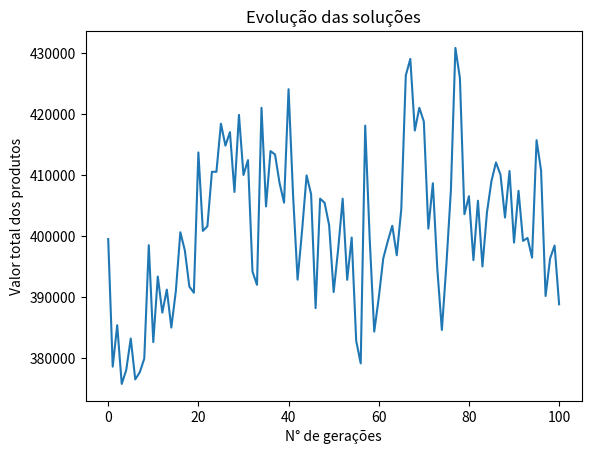

Reproduce this figure in Python.
#Algoritmo genético. 

from random import random
import matplotlib.pyplot as plt
import time

class Produto():
    def __init__(self, nome, espaco, valor):
        self.nome = nome
        self.espaco = espaco
        self.valor = valor

class Individuo():
    def __init__(self, espacos, valores, limite_espacos, geracao=0):
        self.espacos = espacos
        self.valores = valores
        self.limite_espacos = limite_espacos
        self.nota_avaliacao = 0
        self.espaco_usado = 0
        self.geracao = geracao
        self.cromossomo = []
        
        for i in range(len(espacos)):
            if random() < 0.5:
                self.cromossomo.append("0")
            else:
                self.cromossomo.append("1")

    '''
    A função avaliacao() realizará a medida de qualidade para saber como o cromossomo resolve o problema, 
    se é uma solução aceitável e se pode ser utilizada para a evolução. A nota será de acordo com os valores dos produtos, 
    e como este é o parâmetro que deve ser maximizado, então quanto maior for a nota, melhor será o cromossomo, 
    mas tem a questão do espaço que não deve ser ultrapassado, então caso a soma dos espaços ultrapasse o limite, 
    a nota do cromossomo receberá o valor de 1, este valor é padrão, porque mesmo sendo um cromossomo ruim, 
    ele ainda vai ser levado em consideração durante as evoluções, não tanto quanto um cromossomo bom, 
    mas ele terá sim a sua parcela de contribuição.
    '''

    def avaliacao(self):
        nota = 0
        soma_espacos = 0
        for i in range(len(self.cromossomo)):
           if self.cromossomo[i] == '1':
               nota += self.valores[i]
               soma_espacos += self.espacos[i]
        if soma_espacos > self.limite_espacos:
            nota = 1
        self.nota_avaliacao = nota
        self.espaco_usado = soma_espacos
        
    '''
    Na função crossover(), será feita a combinação do próprio indivíduo que está sendo criado, 
    com um outro indivíduo que será passado como parâmetro, a primeira parte será definir a posição de corte dos cromossomos, 
    depois que os 2 filhos foram gerados, eles serão inseridos na população, 
    e a geração terá que incrementar em 1, porque eles fazem parte de uma nova geração, 
    o retorno da função é uma lista que contém 2 novos indivíduos que foram gerados a partir de 2 indivíduos de uma geração anterior.
    '''
    
    def crossover(self, outro_individuo):
        corte = round(random()  * len(self.cromossomo))
        filho1 = outro_individuo.cromossomo[0:corte] + self.cromossomo[corte::]
        filho2 = self.cromossomo[0:corte] + outro_individuo.cromossomo[corte::]
        filhos = [Individuo(self.espacos, self.valores, self.limite_espacos, self.geracao + 1),
                  Individuo(self.espacos, self.valores, self.limite_espacos, self.geracao + 1)]
        filhos[0].cromossomo = filho1
        filhos[1].cromossomo = filho2
        return filhos

    '''
    A função mutacao() é bem simples, ela recebe o parâmetro taxa_mutacao, 
    que é justamente a probabilidade de ocorrer uma mutação, 
    depois percorre-se todos os genes do cromossomo e calcula-se um número aleatório, 
    a função random() retorna um valor entre 0 e 1, 
    caso esse valor esteja dentro da probabilidade que está definida na taxa_mutacao, 
    então o valor do gene sofre uma mutação, e tem o seu valor alterado, se o valor do gene era 0, 
    agora passa a ser 1, se o valor do gene era 1, agora passa a ser 0. O return self retorna o próprio objeto, mas com as alterações. 
    '''

    def mutacao(self, taxa_mutacao):
        for i in range(len(self.cromossomo)):
            if random() < taxa_mutacao:
                if self.cromossomo[i] == '1':
                    self.cromossomo[i] = '0'
                else:
                    self.cromossomo[i] = '1'
        return self

class AlgoritmoGenetico():
    def __init__(self, tamanho_populacao):
        self.tamanho_populacao = tamanho_populacao
        self.populacao = []
        self.geracao = 0
        self.melhor_solucao = 0
        self.lista_solucoes = []
        
    '''
    A função inicializa_populacao() gera uma quantidade n de indivíduos, 
    lembrando que os genes serão gerados de uma forma aleatória, 
    depois o atributo melhor_solucao receberá o primeiro indivíduo como sendo o melhor, 
    até porque o primeiro indivíduo é o melhor e o pior ao mesmo tempo, mas isso logo será alterado.
    '''

    def inicializa_populacao(self, espacos, valores, limite_espacos):
        for i in range(self.tamanho_populacao):
            self.populacao.append(Individuo(espacos, valores, limite_espacos))
        self.melhor_solucao = self.populacao[0]
        
    '''
    A função ordena_populacao() não recebe nenhum parâmetro, 
    ela apenas coloca os indivíduos em ordem decrescente, sendo assim, 
    o melhor indivíduo estará sempre na primeira posição, 
    o parâmetro utilizado para ordenar os indivíduos será a nota de avaliação.
    '''

    def ordena_populacao(self):
        self.populacao = sorted(self.populacao,
                                key = lambda populacao: populacao.nota_avaliacao,
                                reverse = True)

    '''
    A função melhor_individuo() é bem simples, 
    ela recebe um indivíduo como parâmetro e de acordo com a nota, 
    definirá qual é o melhor indivíduo.
    '''

    def melhor_individuo(self, individuo):
        if individuo.nota_avaliacao > self.melhor_solucao.nota_avaliacao:
            self.melhor_solucao = individuo
            
    '''
    A função soma_avaliacoes() não recebe nenhum parâmetro, 
    ela apenas retornará a soma das notas de todos os indivíduos da população, 
    essa função será utilizada por outra logo na sequência.
    '''

    def soma_avaliacoes(self):
        soma = 0
        for individuo in self.populacao:
           soma += individuo.nota_avaliacao
        return soma
    
    '''
    A função seleciona_pai() recebe o parâmetro soma, 
    que é o retorno da função soma_avaliacoes() especificada anteriormente, 
    e o retorno da função seleciona_pai() será o ID do elemento que foi selecionado, 
    a população é uma lista de n indivíduos, então o ID será a posição do indivíduo dentro da lista. 
    A variável pai recebe -1 para mostrar que ainda nenhum indivíduo foi selecionado, valor_sorteado é um valor aleatório.
    '''

    def seleciona_pai(self, soma_avaliacao):
        pai = -1
        valor_sorteado = random() * soma_avaliacao
        soma = 0
        i = 0
        while i < len(self.populacao) and soma < valor_sorteado:
            soma += self.populacao[i].nota_avaliacao
            pai += 1
            i += 1
        return pai
   
    '''
    A função visualiza_geracao() apenas exibe o espaço e o cromossomo que foi utilizado, 
    a variável melhor recebe o primeiro elemento da população, 
    porque a lista foi ordenada em ordem decrescente.
    '''

    def visualiza_geracao(self): #Imprime todas as gerações
        melhor = self.populacao[0]
        """
        print("G:%s -> Valor: %s Espaço: %s Cromossomo: %s" % (self.populacao[0].geracao,
                                                               melhor.nota_avaliacao,
                                                               melhor.espaco_usado,
                                                               melhor.cromossomo))
    """

    '''
    A função resolver() é a principal função do código, porque ela chama todos os outros métodos, 
    e também retornará a solução do problema, 5 parâmetros são passados pra ela, 
    o primeiro é a  taxa_mutacao, e como já foi mencionado antes, 
    é a probabilidade de acontecer uma mutação, o segundo é  numero_geracoes, 
    como o próprio nome já está mostrando é a quantidade de gerações que serão geradas durante a execução do algoritmo, 
    o terceiro é uma lista contendo os espaços que serão ocupados por cada produto individualmente,
    o quarto também é uma lista, mas este contém os valores de cada produto individualmente,
    por último é o limite de espaço que os produtos poderão ocupar.

    A primeira coisa a se fazer é inicializar a população,
    para isso tem-se que chamar a função inicializa_populacao(),
    depois avaliar, para isso tem-se que chamar a função avaliacao(), 
    agora é necessário que se faça a ordenação da população, e quando isso acontecer, 
    o melhor indivíduo será o primeiro da lista, para que a ordenação aconteça,
    deve-se chamar o método ordena_populacao(),
    depois disso chama-se o método visualiza_geracao() só para mostrar qual o melhor indivíduo da geração atual. 
    Agora é hora de realizar as interações entre as gerações, a quantidade de gerações que serão formadas, 
    está especificada pela variável numero_geracoes, 
    2 pais serão escolhidos para fazer a reprodução de 2 novos filhos, 
    cada filho passará pelo processo de mutação, passar pelo processo de mutação, 
    não significa necessariamente que eles irão sofrer mutação, até porque isso depende da probabilidade preestabelecida.

    Depois que a nova população substituiu a anterior, é necessário fazer avaliação da população, 
    depois a ordenação, depois faz-se a visualização da geração. Repetindo o processo, 
    o melhor indivíduo estará no início da lista de indivíduos, então o método melhor_individuo() será chamado, 
    e lembrando que este método sempre compara o melhor indivíduo de cada população, com o até então considerado melhor, 
    no final de todo o processo, ele retornará o melhor indivíduo de todas as gerações.
    '''

    def resolver(self, taxa_mutacao, numero_geracoes, espacos, valores, limite_espacos):
        self.inicializa_populacao(espacos, valores, limite_espacos)
        global contador
        contador=0

        for individuo in self.populacao:
            individuo.avaliacao()

        self.ordena_populacao()
        self.melhor_solucao = self.populacao[0]
        self.lista_solucoes.append(self.melhor_solucao.nota_avaliacao)
        self.visualiza_geracao()
        
        for geracao in range(numero_geracoes):
            soma_avaliacao = self.soma_avaliacoes()
            nova_populacao = []
            
            for individuos_gerados in range(0, self.tamanho_populacao, 2):
                pai1 = self.seleciona_pai(soma_avaliacao)
                pai2 = self.seleciona_pai(soma_avaliacao)
                filhos = self.populacao[pai1].crossover(self.populacao[pai2])
                nova_populacao.append(filhos[0].mutacao(taxa_mutacao))
                nova_populacao.append(filhos[1].mutacao(taxa_mutacao))
            
            self.populacao = list(nova_populacao)
            
            for individuo in self.populacao:
                individuo.avaliacao()
            
            self.ordena_populacao()
            self.visualiza_geracao()
            melhor = self.populacao[0]
            self.lista_solucoes.append(melhor.nota_avaliacao)
            self.melhor_individuo(melhor)
        
        if (self.melhor_solucao.nota_avaliacao != 1):
          print("\nMelhor solução -> G: %s Valor: %s Espaço: %s Cromossomo: %s" %
                (self.melhor_solucao.geracao,
                 self.melhor_solucao.nota_avaliacao,
                 self.melhor_solucao.espaco_usado,
                 self.melhor_solucao.cromossomo))
        else:
           contador=1
           print("Com os parâmetros dados não foi possível encontrar uma solução.")
        
        return self.melhor_solucao.cromossomo

'''
A principal parte do programa é a main, pois é onde tudo acontece, 
primeiro é criada uma lista para armazenar todos os produtos, 
logo em seguida é feita a conexão com o banco de dados, e as 3 informações dos produtos serão armazenadas, 
primeiro é o nome, segundo o espaço e por último o valor do produto. 
A quantidade não é inserida na lista, ela é utilizada apenas para mostrar quantas vezes um produto será inserido na lista, 
como todas as quantidades foram definidas como sendo 10, cada produto será inserido 10 vezes na lista, totalizando 250 produtos.

No código abaixo, foram criadas 3 listas que irão armazenar os espaços ocupados pelos produtos, 
os valores e os nomes, a variável limite armazena o limite de espaço que poderá ser ocupado pelos produtos selecionados, 
somando todos os produtos, o espaço total ocupado é de: 163,23m^3, então o limite reduzirá este valor para 80m^3, 
a variável tamanho_populacao indica a quantidade de indivíduos que terá por cada geração, 
a variável taxa_mutacao indica a probabilidade de ocorrer uma mutação, 
que no exemplo acima está definida como 5%, a variável numero_geracoes indica a quantidade de gerações que serão geradas. 
Depois tem-se a inicialização da população, e a variável resultado irá receber uma lista contendo a melhor solução.
'''

if __name__ == '__main__':
    lista_produtos = []
   
    nome_produto = ['Geladeira Brastemp', 'PS5', 'TV 65', 'Fogão Brastemp', 'Lava louças', 'Ar condicionado',
                    'Sofá', 'Conjunto sala de jantar', 'Painel para TV', 'Purificador de água', 'Máquina de lavar roupa',
                    'Cama de solteiro', 'Cama de casal', 'Notebook Lenovo', 'Notebook Dell', 'Notebook Acer',
                    'Iphone 11', 'Galaxy S20 Ultra', 'Microondas Electrolux', 'Ferro de passar roupa',
                    'Aspirador de pó', 'Chuveiro', 'Ventilador', 'Guarda roupa', 'Cafeteira']
    
    espaco_produto = [1.155, 0.0105, 0.370, 0.516, 0.303, 0.7259, 2.898, 1.152, 1.294, 0.028, 0.518,
                      1.278, 2.158, 0.0018, 0.0019, 0.0016, 0.00091, 0.00011, 0.0865, 0.0259, 0.0054,
                      0.0107, 0.4, 3.348, 0.0341]
    
    valor_produto = [4859.10, 4999, 4099, 4859.10, 3999, 3379, 2492.49, 1488.02, 503.39, 1199,
                     1899.05, 930.90, 1551.03, 3699, 3899, 3609.05, 4463.07, 5299, 2429.1, 1481.89,
                     2165.89, 388.23, 284.90, 1367.90, 3484.19]
    
    controle = 0
    dez = 0
    
    for i in range(250):
        lista_produtos.append(Produto(nome_produto[controle], espaco_produto[controle], valor_produto[controle]))
        dez += 1
        if dez == 10:
            controle += 1
            dez = 0
        
    espacos = []
    valores = []
    nomes = []
    
    ini = time.time()
    for produto in lista_produtos:
        espacos.append(produto.espaco)
        valores.append(produto.valor)
        nomes.append(produto.nome)
    limite = 80
    tamanho_populacao = 50
    taxa_mutacao = 0.05
    numero_geracoes = 100
    ag = AlgoritmoGenetico(tamanho_populacao)
    resultado = ag.resolver(taxa_mutacao, numero_geracoes, espacos, valores, limite)
    
    preco_mostrado = []
    nomes_mostrado = []
    quantidade_mostrada = []
    quantidade = 0
    verifica = 0
    
    for i in range(len(lista_produtos)):
        if resultado[i] == '1' and verifica == 0:
            nome = lista_produtos[i].nome
            controle_de_preco = lista_produtos[i].valor
            quantidade += 1
            verifica = 1
        elif resultado[i] == '1':
            if nome == lista_produtos[i].nome:
                quantidade += 1
            else:
                nomes_mostrado.append(nome)
                quantidade_mostrada.append(quantidade)
                preco_mostrado.append(controle_de_preco)
                nome = lista_produtos[i].nome
                controle_de_preco = lista_produtos[i].valor
                quantidade = 1
                
    nomes_mostrado.append(nome)
    quantidade_mostrada.append(quantidade)
    preco_mostrado.append(controle_de_preco)

    fim = time.time()   
    
    print(f'\nTempo de execução do algoritmo genético: {fim-ini} segundos')
    if (contador != 1):
        print('\n\nQuantidades e produtos que foram selecionados:\n')
        for i in range(len(nomes_mostrado)):
            print("%s - %s R$%s " % (quantidade_mostrada[i], 
                                             nomes_mostrado[i], 
                                             preco_mostrado[i]))
    else:
      print()
    
plt.plot(ag.lista_solucoes)
plt.title("Evolução das soluções")
plt.xlabel('N° de gerações')
plt.ylabel('Valor total dos produtos')
plt.savefig('gráfico.png')
plt.show() 

# [redacted]